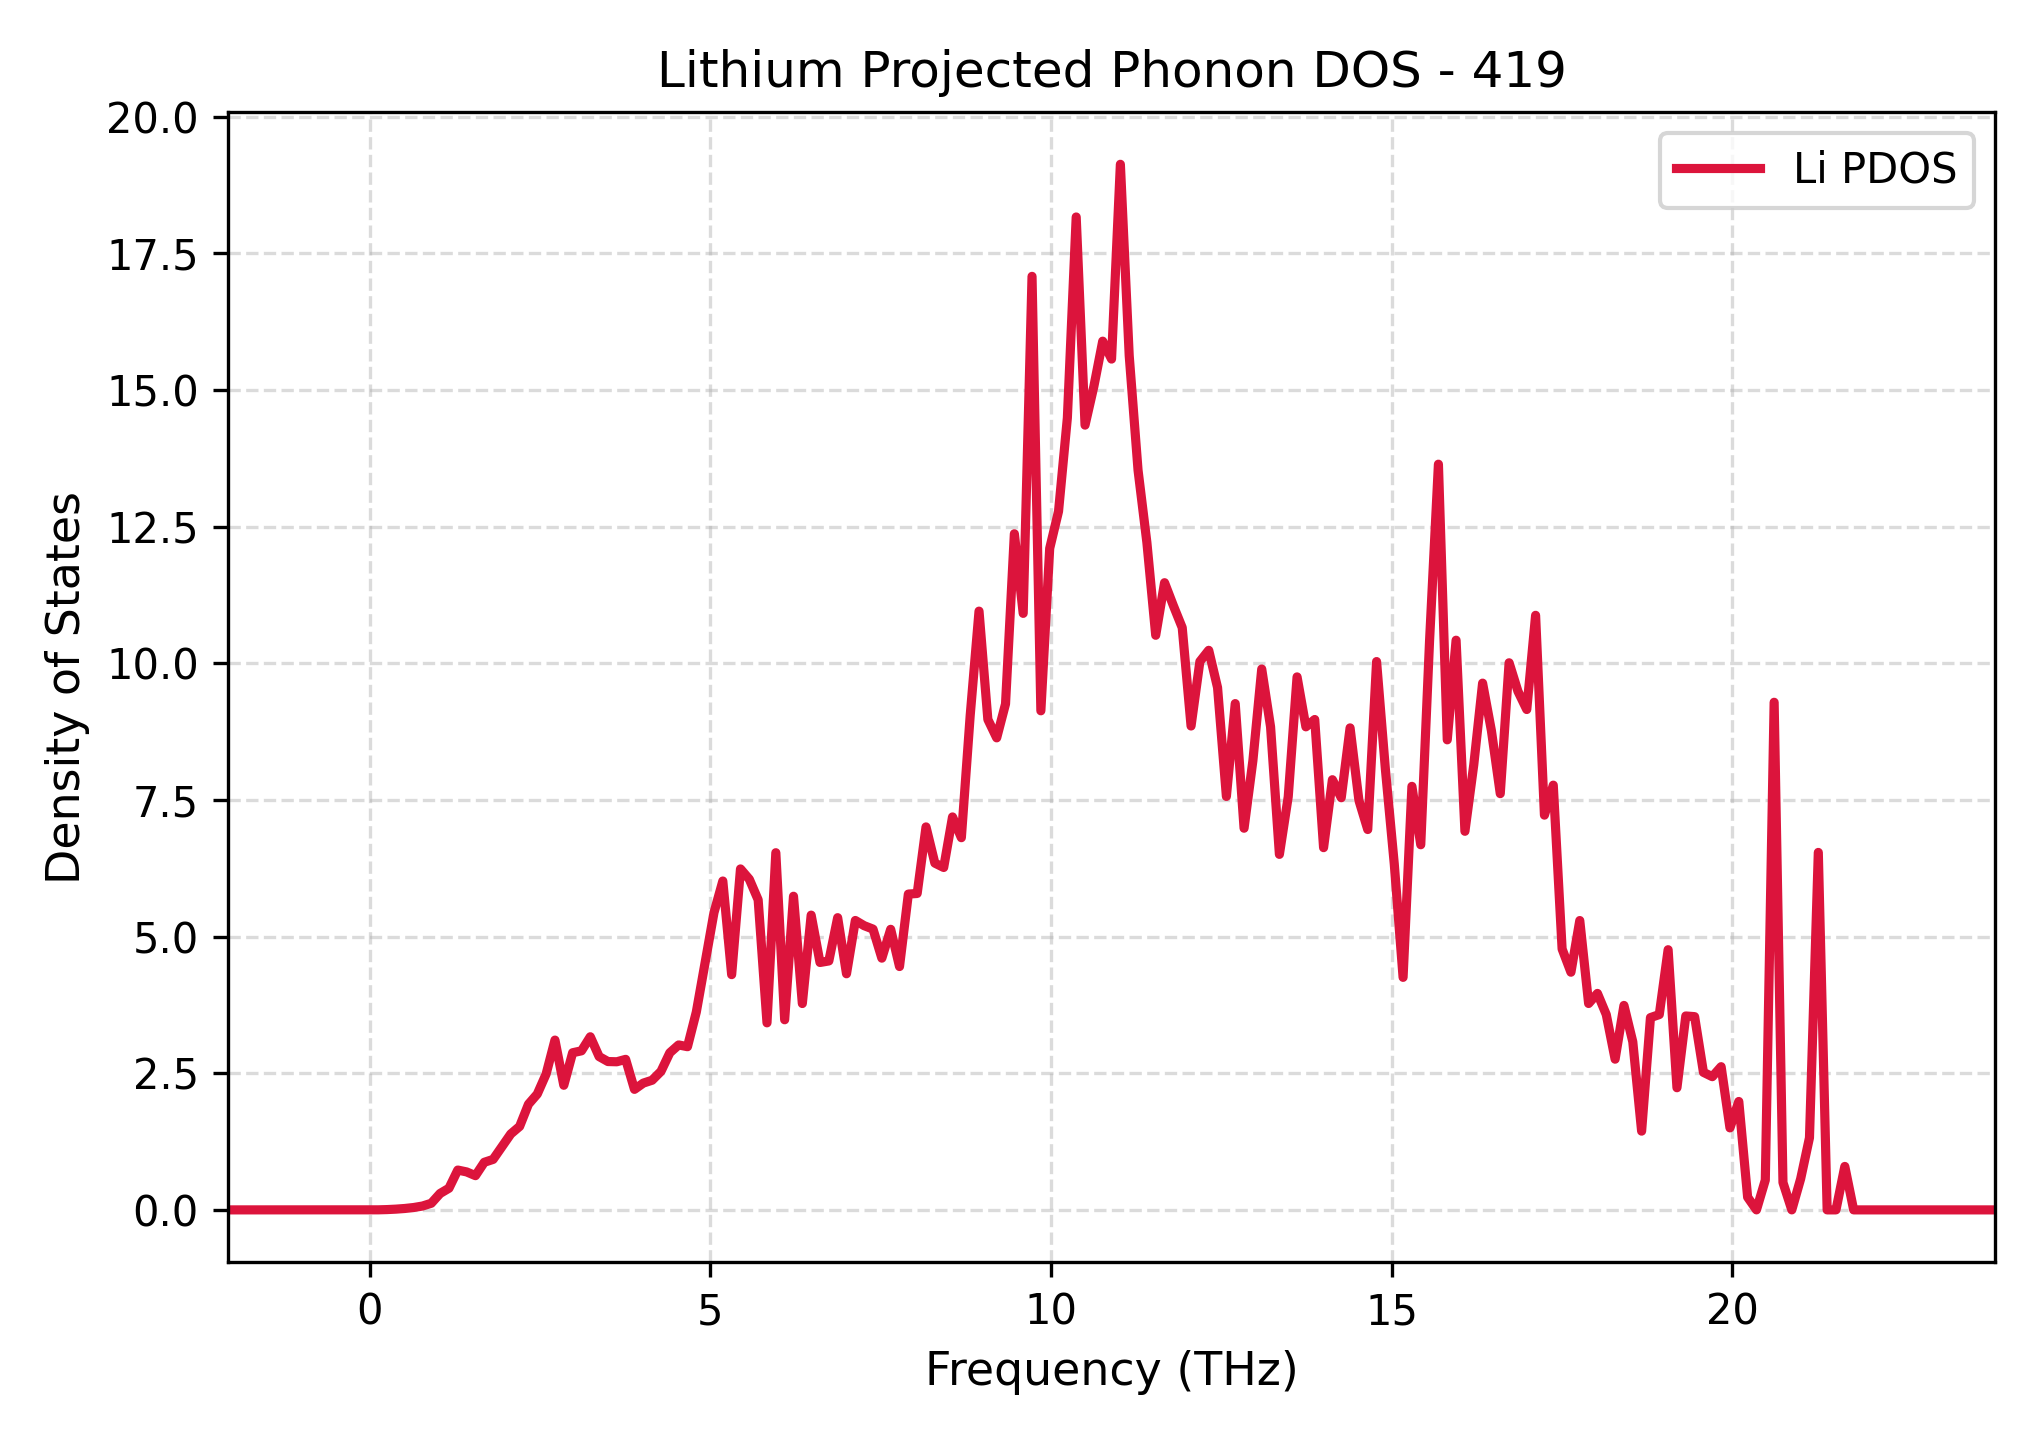

The table this chart was drawn from, first rows:
Frequency_THz, Lithium_PDOS
-2.081, 0.0
-1.952, 0.0
-1.822, 0.0
-1.692, 0.0
-1.563, 0.0
-1.433, 0.0
-1.303, 0.0
-1.173, 0.0
-1.044, 0.0
-0.9141, 0.0
-0.7844, 0.0
-0.6547, 0.0
-0.525, 0.0
-0.3953, 0.0
-0.2656, 0.0
-0.1359, 0.0
-0.00621, 0.0
0.1235, 0.001128
0.2532, 0.005646
0.3829, 0.01368
0.5126, 0.02567
0.6423, 0.04326
0.772, 0.07036
0.9017, 0.1213
1.031, 0.3007
1.161, 0.3961
1.291, 0.7288
1.42, 0.6947
1.55, 0.6264
1.68, 0.8707
1.81, 0.924
1.939, 1.156
2.069, 1.39
2.199, 1.527
2.328, 1.933
2.458, 2.12
2.588, 2.487
2.717, 3.107
2.847, 2.28
2.977, 2.875
3.107, 2.91
3.236, 3.168
3.366, 2.805
3.496, 2.714
3.625, 2.71
3.755, 2.754
3.885, 2.205
4.014, 2.32
4.144, 2.373
4.274, 2.534
4.404, 2.875
4.533, 3.018
4.663, 2.986
4.793, 3.62
4.922, 4.53
5.052, 5.438
5.182, 6.017
5.311, 4.304
5.441, 6.238
5.571, 6.049
... 141 more rows
